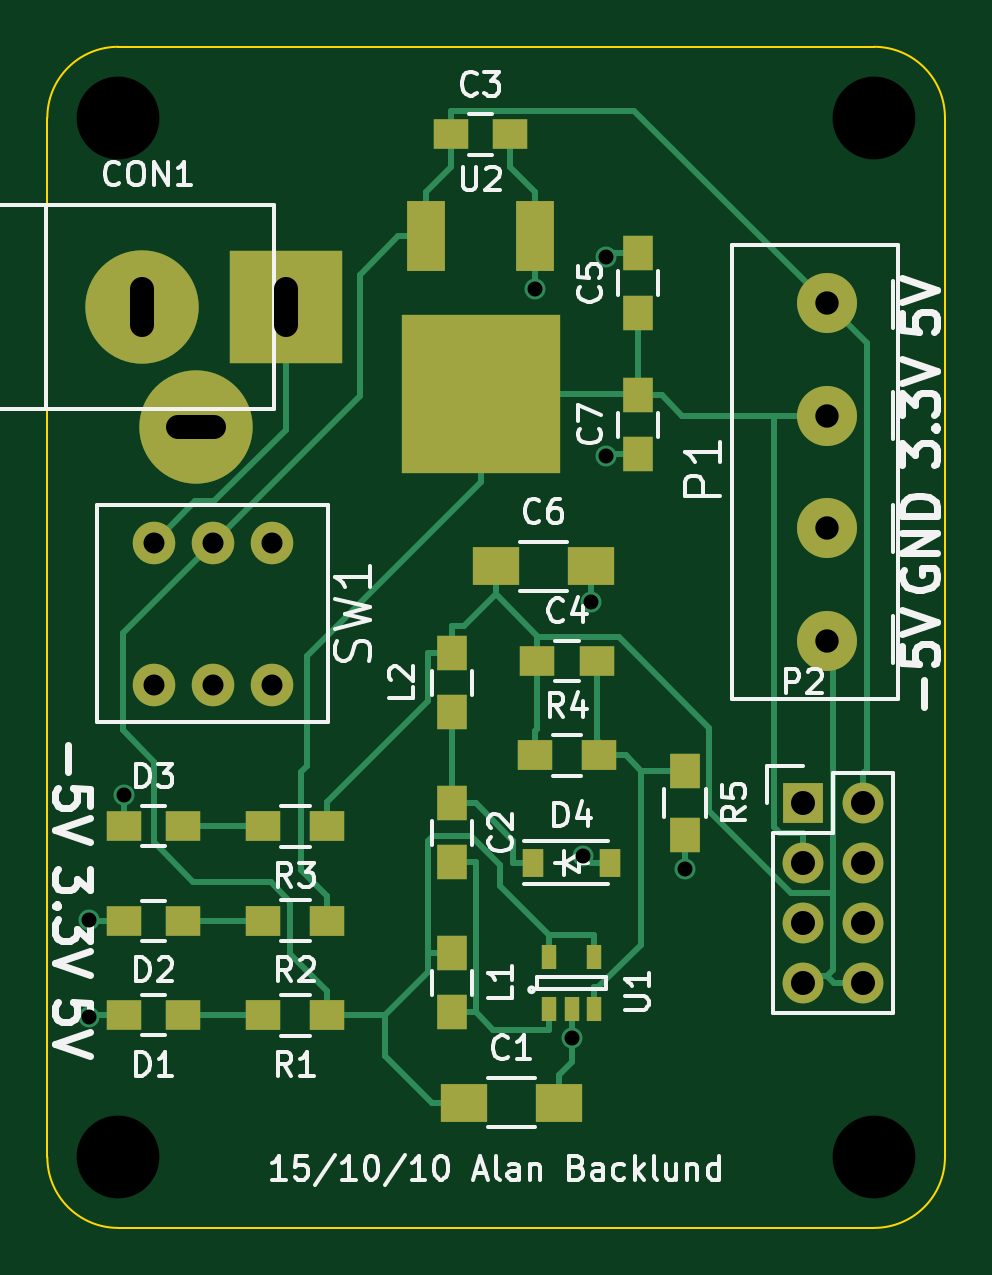
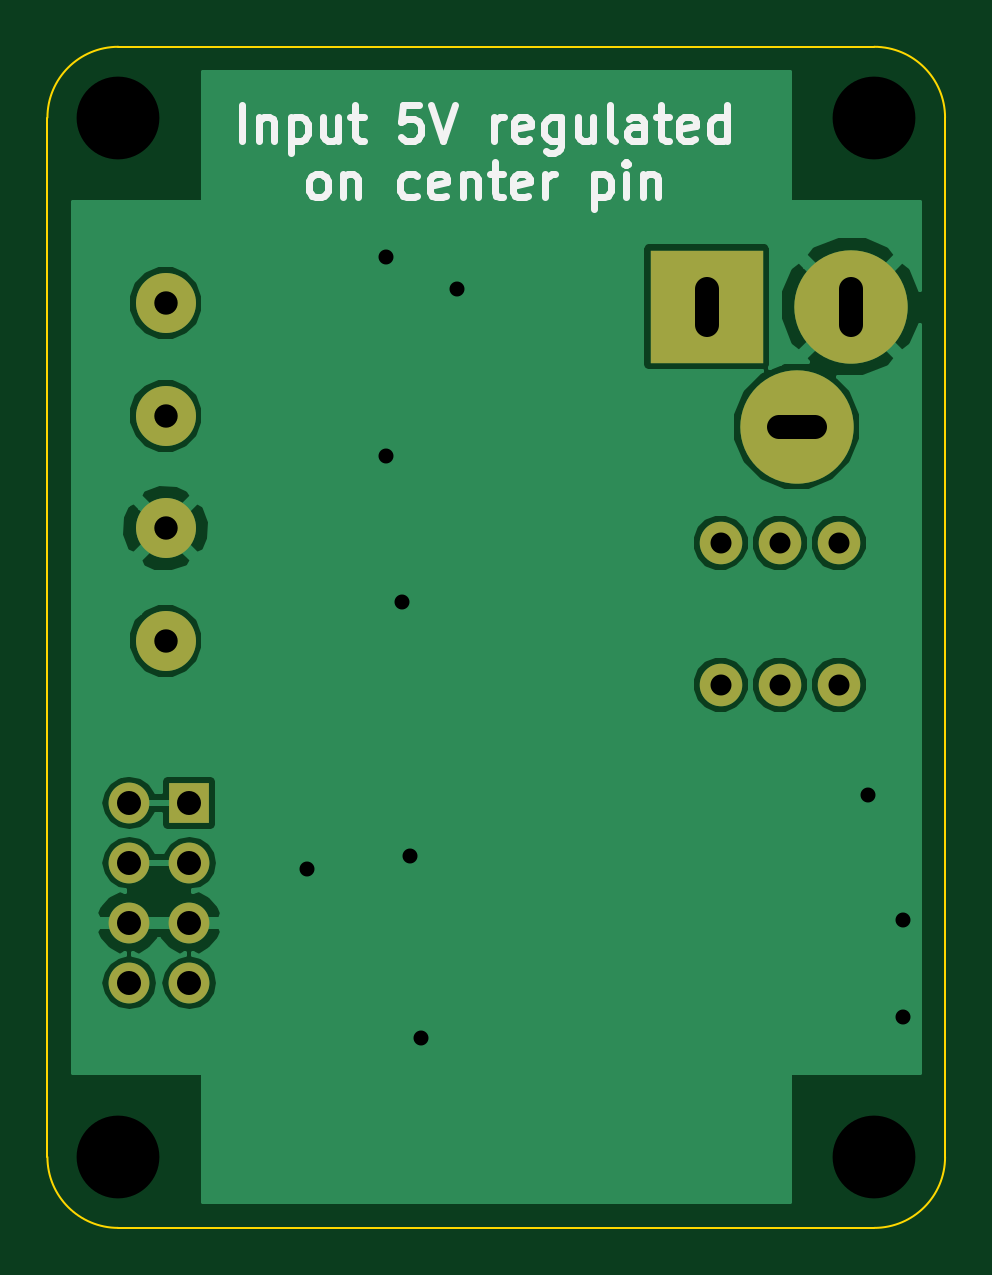
Circuit board: 8 layer files. Board 38.0 x 50.0 mm.
- bottom_copper: PowerModule-B_Cu.gbr (25114 bytes)
- bottom_mask: PowerModule-B_Mask.gbr (982 bytes)
- top_copper: PowerModule-F_Cu.gbr (10452 bytes)
- bottom_silk: PowerModule.GBO (7564 bytes)
- outline: PowerModule.GKO (794 bytes)
- top_silk: PowerModule.GTO (29378 bytes)
- top_mask: PowerModule.GTS (2448 bytes)
- drill: PowerModule.drl (642 bytes)

=== bottom_copper: PowerModule-B_Cu.gbr (25114 bytes, source omitted) ===
=== bottom_mask: PowerModule-B_Mask.gbr ===
%FSLAX46Y46*%
G04 Gerber Fmt 4.6, Leading zero omitted, Abs format (unit mm)*
G04 Created by KiCad (PCBNEW (2014-10-22 BZR 5214)-product) date Sat 10 Oct 2015 03:54:35 PM EDT*
%MOMM*%
G01*
G04 APERTURE LIST*
%ADD10C,0.200000*%
%ADD11C,4.800600*%
%ADD12R,4.800600X4.800600*%
%ADD13R,1.727200X1.727200*%
%ADD14O,1.727200X1.727200*%
%ADD15C,2.540000*%
%ADD16C,1.800000*%
G04 APERTURE END LIST*
D10*
D11*
X155000000Y-111000000D03*
D12*
X161096000Y-111000000D03*
D11*
X157286000Y-116080000D03*
D13*
X183000000Y-132000000D03*
D14*
X185540000Y-132000000D03*
X183000000Y-134540000D03*
X185540000Y-134540000D03*
X183000000Y-137080000D03*
X185540000Y-137080000D03*
X183000000Y-139620000D03*
X185540000Y-139620000D03*
D15*
X184000000Y-120381250D03*
X184000000Y-115618750D03*
X184000000Y-110856250D03*
X184000000Y-125143750D03*
D16*
X155500000Y-121000000D03*
X158000000Y-121000000D03*
X160500000Y-121000000D03*
X155500000Y-127000000D03*
X158000000Y-127000000D03*
X160500000Y-127000000D03*
M02*

=== top_copper: PowerModule-F_Cu.gbr (10452 bytes, source omitted) ===
=== bottom_silk: PowerModule.GBO (7564 bytes, source omitted) ===
=== outline: PowerModule.GKO ===
%FSLAX46Y46*%
G04 Gerber Fmt 4.6, Leading zero omitted, Abs format (unit mm)*
G04 Created by KiCad (PCBNEW (2014-10-22 BZR 5214)-product) date Sat 10 Oct 2015 03:54:35 PM EDT*
%MOMM*%
G01*
G04 APERTURE LIST*
%ADD10C,0.200000*%
%ADD11C,0.100000*%
G04 APERTURE END LIST*
D10*
D11*
X151000000Y-147000000D02*
G75*
G03X154000000Y-150000000I3000000J0D01*
G01*
X186000000Y-150000000D02*
G75*
G03X189000000Y-147000000I0J3000000D01*
G01*
X189000000Y-103000000D02*
G75*
G03X186000000Y-100000000I-3000000J0D01*
G01*
X154000000Y-100000000D02*
G75*
G03X151000000Y-103000000I0J-3000000D01*
G01*
X151000000Y-103000000D02*
X151000000Y-147000000D01*
X186000000Y-100000000D02*
X154000000Y-100000000D01*
X189000000Y-147000000D02*
X189000000Y-103000000D01*
X154000000Y-150000000D02*
X186000000Y-150000000D01*
M02*

=== top_silk: PowerModule.GTO (29378 bytes, source omitted) ===
=== top_mask: PowerModule.GTS ===
%FSLAX46Y46*%
G04 Gerber Fmt 4.6, Leading zero omitted, Abs format (unit mm)*
G04 Created by KiCad (PCBNEW (2014-10-22 BZR 5214)-product) date Sat 10 Oct 2015 03:54:35 PM EDT*
%MOMM*%
G01*
G04 APERTURE LIST*
%ADD10C,0.200000*%
%ADD11R,2.000000X1.600000*%
%ADD12R,1.250000X1.500000*%
%ADD13R,1.500000X1.250000*%
%ADD14C,4.800600*%
%ADD15R,4.800600X4.800600*%
%ADD16R,0.910000X1.220000*%
%ADD17R,1.727200X1.727200*%
%ADD18O,1.727200X1.727200*%
%ADD19R,1.500000X1.300000*%
%ADD20R,1.300000X1.500000*%
%ADD21R,0.650000X1.060000*%
%ADD22R,1.600000X3.000000*%
%ADD23R,6.700000X6.700000*%
%ADD24C,2.540000*%
%ADD25C,1.800000*%
G04 APERTURE END LIST*
D10*
D11*
X168660000Y-144700000D03*
X172660000Y-144700000D03*
D12*
X168120000Y-132020000D03*
X168120000Y-134520000D03*
D13*
X168090000Y-103710000D03*
X170590000Y-103710000D03*
X171750000Y-126000000D03*
X174250000Y-126000000D03*
D12*
X176000000Y-111250000D03*
X176000000Y-108750000D03*
D11*
X170000000Y-122000000D03*
X174000000Y-122000000D03*
D14*
X155000000Y-111000000D03*
D15*
X161096000Y-111000000D03*
D14*
X157286000Y-116080000D03*
D13*
X156750000Y-141000000D03*
X154250000Y-141000000D03*
X156750000Y-137000000D03*
X154250000Y-137000000D03*
X154250000Y-133000000D03*
X156750000Y-133000000D03*
D16*
X171565000Y-134540000D03*
X174835000Y-134540000D03*
D12*
X168120000Y-138370000D03*
X168120000Y-140870000D03*
X168120000Y-128170000D03*
X168120000Y-125670000D03*
D17*
X183000000Y-132000000D03*
D18*
X185540000Y-132000000D03*
X183000000Y-134540000D03*
X185540000Y-134540000D03*
X183000000Y-137080000D03*
X185540000Y-137080000D03*
X183000000Y-139620000D03*
X185540000Y-139620000D03*
D19*
X162850000Y-141000000D03*
X160150000Y-141000000D03*
X162850000Y-137000000D03*
X160150000Y-137000000D03*
X162850000Y-133000000D03*
X160150000Y-133000000D03*
X171650000Y-130000000D03*
X174350000Y-130000000D03*
D20*
X178000000Y-130650000D03*
X178000000Y-133350000D03*
D21*
X172250000Y-140720000D03*
X173200000Y-140720000D03*
X174150000Y-140720000D03*
X174150000Y-138520000D03*
X172250000Y-138520000D03*
D22*
X171640000Y-108030000D03*
X167040000Y-108030000D03*
D23*
X169340000Y-114680000D03*
D24*
X184000000Y-120381250D03*
X184000000Y-115618750D03*
X184000000Y-110856250D03*
X184000000Y-125143750D03*
D25*
X155500000Y-121000000D03*
X158000000Y-121000000D03*
X160500000Y-121000000D03*
X155500000Y-127000000D03*
X158000000Y-127000000D03*
X160500000Y-127000000D03*
D12*
X176000000Y-114750000D03*
X176000000Y-117250000D03*
M02*

=== drill: PowerModule.drl ===
M48
INCH,TZ
T1C0.025
T2C0.035
T3C0.039
T4C0.040
T5C0.138
%
G90
G05
T1
X60142Y-55533
X60146Y-53922
X60728Y-51837
X67575Y-43414
X68189Y-55886
X68370Y-52858
X68504Y-48622
X68759Y-46188
X68761Y-42867
X70079Y-53080
T2
X61220Y-47638
X61220Y-50000
X62205Y-47638
X62205Y-50000
X63189Y-47638
X63189Y-50000
T3
X72441Y-43644
X72441Y-45519
X72441Y-47394
X72441Y-49269
T4
X72047Y-51969
X72047Y-52969
X72047Y-53969
X72047Y-54969
X73047Y-51969
X73047Y-52969
X73047Y-53969
X73047Y-54969
T5
X60630Y-40551
X60630Y-57874
X73228Y-40551
X73228Y-57874
T4
X61024Y-43401G85X61024Y-44001
G05
X61624Y-45701G85X62224Y-45701
G05
X63424Y-43401G85X63424Y-44001
G05
T0
M30
